Run: headless pygame with SDL's dummy video driver; simulated clock (each Clock.tick advances the game by its frame time, no real sleeping); random seed 0; keys injected as events and as key.get_pressed() state; no mouse input.
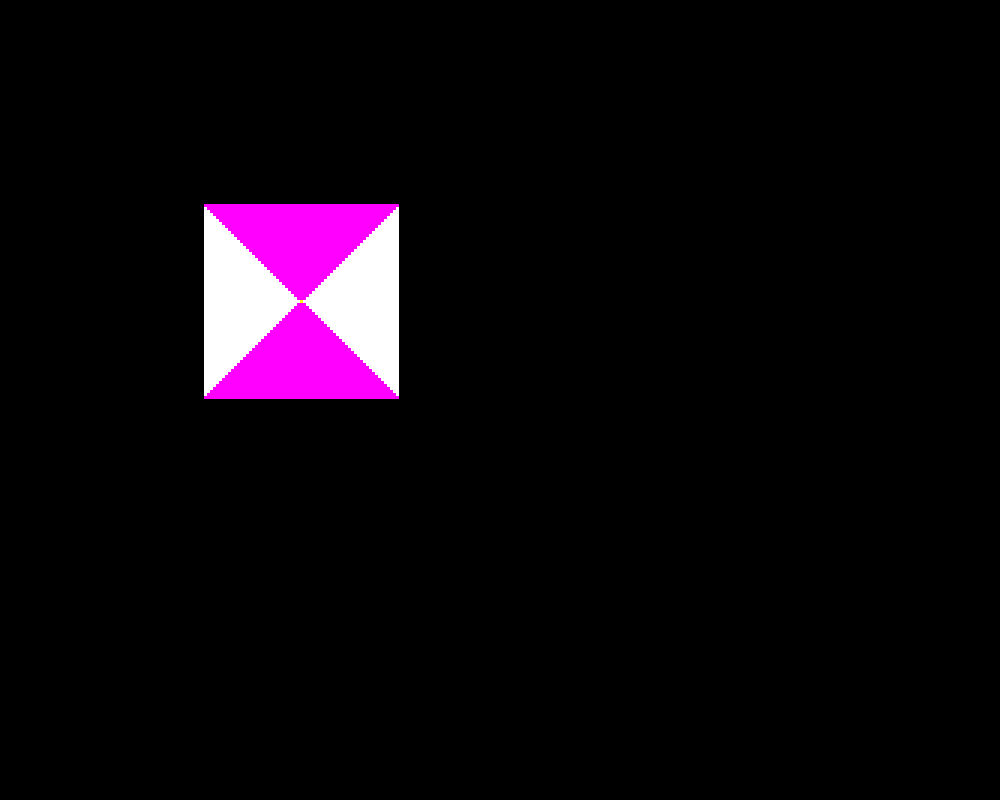
Frame 1 of 4 · flips 1–60 · no input
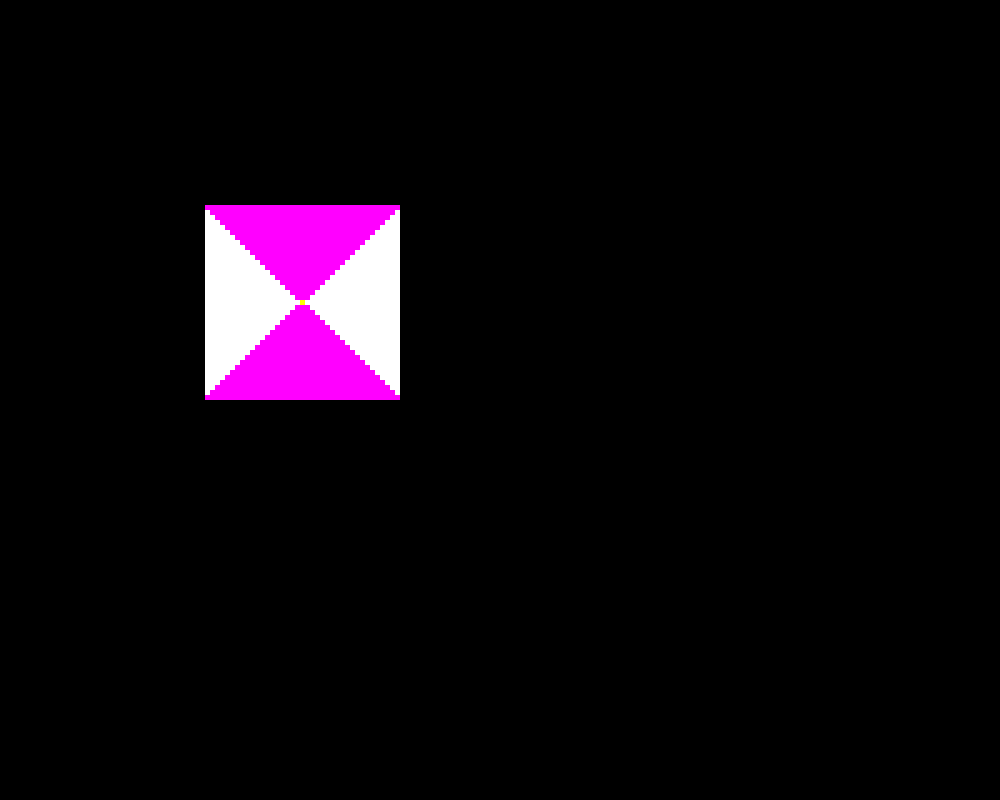
Frame 2 of 4 · flips 61–180 · tapped SPACE, RETURN · held RIGHT (→), D
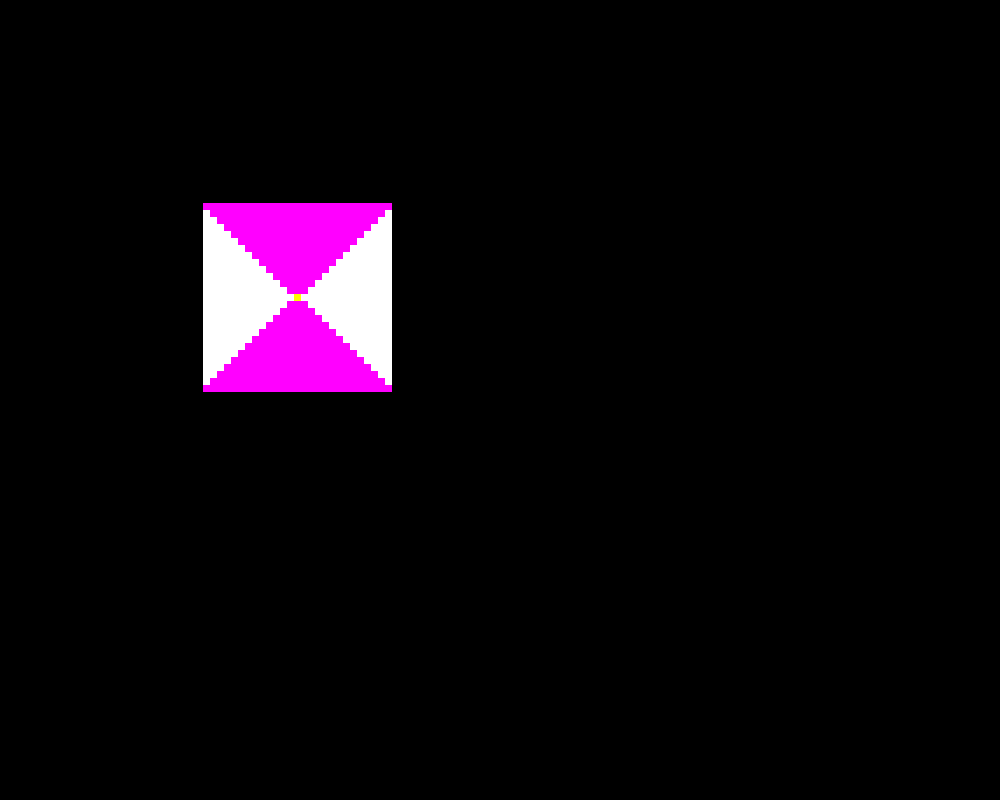
Frame 3 of 4 · flips 181–300 · held DOWN (↓), S
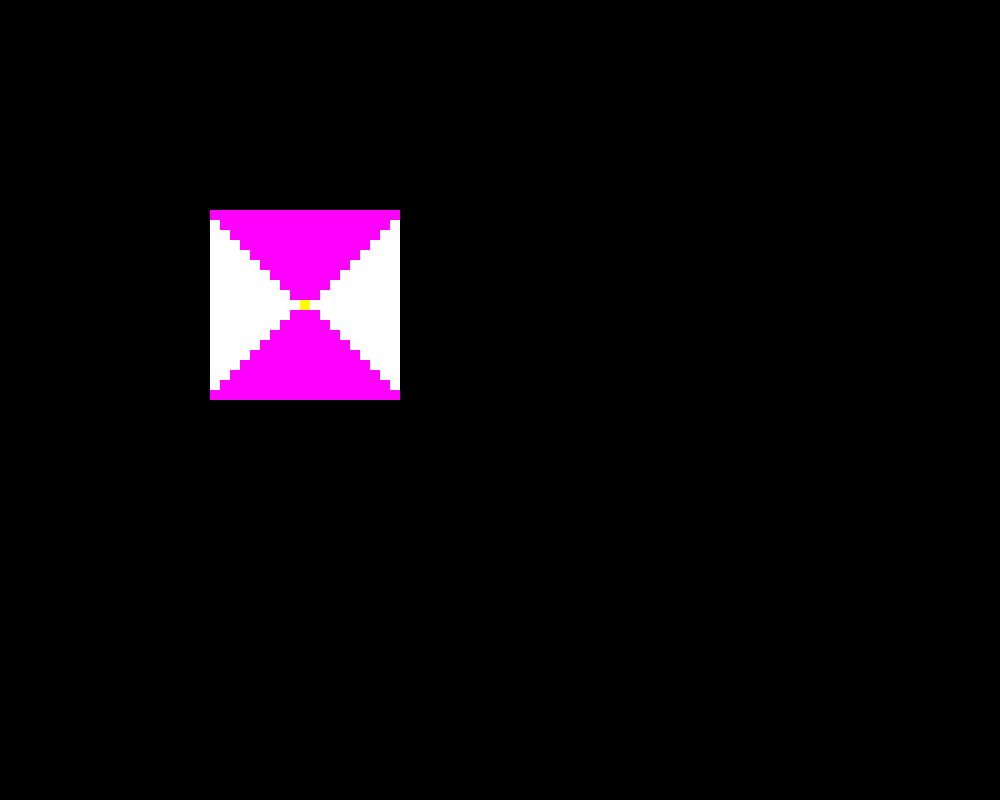
Frame 4 of 4 · flips 301–420 · held LEFT (←), A, UP (↑), W

The pygame program that drew these frames:


import pygame
import sys
from pygame.locals import QUIT

def square(surface,vision,grid_size,rectx,recty):
    center_cx = rectx // grid_size
    center_cy = recty // grid_size
    
    pygame.draw.rect(surface, pygame.Color(255,255,0), pygame.Rect(center_cx*grid_size,center_cy*grid_size,grid_size,grid_size), width=0)
    
    for i in range(1,vision//(2*grid_size)):
        for j in range(-i,i+1):
            y = i+(recty//grid_size)
            x = j+(rectx//grid_size)
            pygame.draw.rect(surface, pygame.Color(255,0,255), pygame.Rect(x*grid_size,y*grid_size,grid_size,grid_size), width=0)
            y = -i+(recty//grid_size)
            x = -j+(rectx//grid_size)
            pygame.draw.rect(surface, pygame.Color(255,0,255), pygame.Rect(x*grid_size,y*grid_size,grid_size,grid_size), width=0)
        
        for j in range(-i+1,i):
            y = j+(recty//grid_size)
            x = i+(rectx//grid_size)
            pygame.draw.rect(surface, pygame.Color(255,255,255), pygame.Rect(x*grid_size,y*grid_size,grid_size,grid_size), width=0)
            y = -j+(recty//grid_size)
            x = -i+(rectx//grid_size)
            pygame.draw.rect(surface, pygame.Color(255,255,255), pygame.Rect(x*grid_size,y*grid_size,grid_size,grid_size), width=0)

from pygame.locals import QUIT
	
pygame.init()

FPS = 90
FramePerSec = pygame.time.Clock()
 
# Predefined some colors
BLUE  = (0, 0, 255)
RED   = (255, 0, 0)
GREEN = (0, 255, 0)
BLACK = (0, 0, 0)
WHITE = (255, 255, 255)
 
# Screen information
SCREEN_WIDTH = 1000
SCREEN_HEIGHT = 800
 
DISPLAYSURF = pygame.display.set_mode((SCREEN_WIDTH,SCREEN_HEIGHT))
DISPLAYSURF.fill(BLACK)
pygame.display.set_caption("Game")
 
pygame.Rect((20, 50), (50, 100))

f = 1
time = 0
while True:
    for event in pygame.event.get():
        if event.type == QUIT:
            pygame.quit()
            sys.exit()
    DISPLAYSURF.fill(BLACK)

    square(DISPLAYSURF,200,f,300,300 )
    if time %50 == 0:
        print(f,200)
        f+=1
    time+=1
    FramePerSec.tick(FPS) 
    pygame.display.update()
